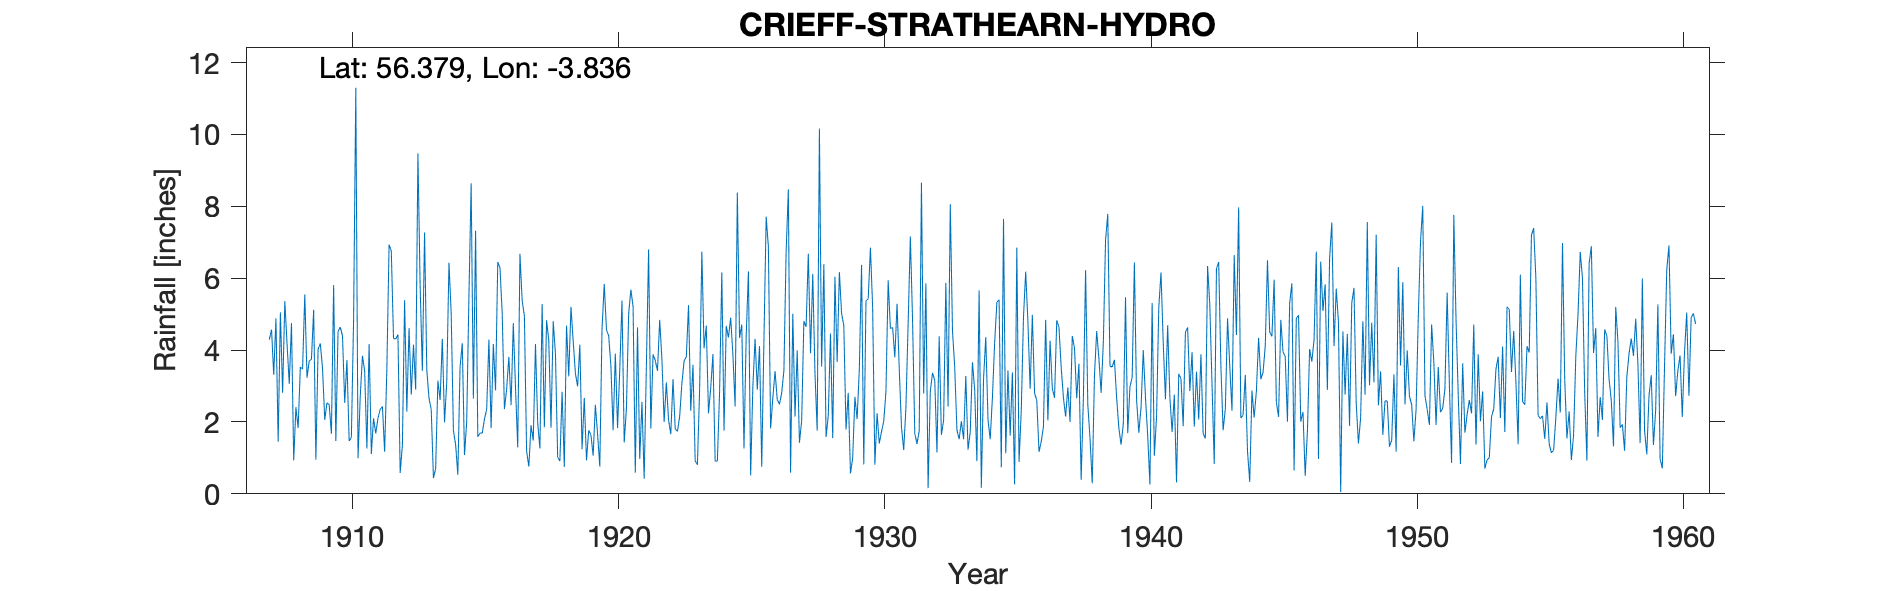

The file beside this chart, header and first rows:
CRIEFF (STRATHEARN HYDRO), , , , , , , , , , , , , , , , , , , , , , , 
Grid ref, NN867223, Long, -3.836, Lat, 56.38, Elevation, 478, ft, , , , , , , , , , , , , , , 
Station no, 5545, , , , , , , , , , , , , , , , , , , , , , 
, 1900, 1901, 1902, 1903, 1904, 1905, 1906, 1907, 1908, 1909, 1910, 1911, 1912, 1913, 1914, 1915, 1916, 1917, 1918, 1919, 1920, 1921, 1922
January, , , , , , , , , 4.18, 5.12, 4.64, 1.26, 4.32, 5.8, 3.11, 2.65, 6.29, 1.18, 4.8, 4.15, 4.56, 5.21, 4.84
February, , , , , , , , , 3.06, 0.95, 4.39, 4.17, 4.31, 3.42, 6.43, 7.32, 5.02, 0.76, 3.9, 1.24, 4.4, 0.59, 3.75
March, , , , , , , , , 4.75, 4.03, 2.53, 1.11, 4.43, 7.27, 5.03, 1.59, 2.36, 1.91, 1.02, 2.67, 3.56, 4.63, 2
April, , , , , , , , , 0.93, 4.18, 3.72, 2.1, 0.58, 3.46, 1.76, 1.69, 2.91, 1.48, 0.91, 0.93, 1.77, 0.97, 3.1
May, , , , , , , , 4.29, 2.41, 3.49, 1.47, 1.68, 1.35, 2.66, 1.37, 1.69, 3.81, 4.17, 2.84, 1.77, 3.9, 2.56, 2.05
June, , , , , , , , 4.57, 1.83, 2.06, 1.57, 2.11, 5.39, 2.35, 0.53, 2.08, 2.47, 1.97, 0.75, 1.64, 1.83, 0.42, 1.66
July, , , , , , , , 3.31, 3.53, 2.53, 4.84, 2.35, 2.29, 0.44, 3.53, 2.35, 4.75, 1.26, 4.68, 1.06, 3.46, 3.57, 3.19
August, , , , , , , , 4.88, 3.47, 2.48, 11.3, 2.43, 4.61, 0.7, 4.19, 4.29, 2.95, 5.28, 3.27, 2.48, 5.38, 6.8, 1.81
September, , , , , , , , 1.45, 5.55, 1.67, 0.99, 1.17, 2.76, 3.15, 1.08, 1.83, 1.29, 1.85, 5.2, 1.65, 1.43, 1.82, 1.74
October, , , , , , , , 5.05, 3.23, 5.81, 2.71, 3.48, 4.15, 2.61, 2.01, 4.17, 6.68, 4.83, 4.25, 0.76, 2.37, 3.88, 2.15
November, , , , , , , , 2.81, 3.7, 1.47, 3.84, 6.93, 2.9, 4.31, 5.5, 2.88, 5.37, 4.26, 3.35, 4.59, 5, 3.71, 3.07
December, , , , , , , , 5.36, 3.74, 4.52, 3.41, 6.76, 9.47, 1.99, 8.64, 6.45, 4.95, 1.84, 2.99, 5.84, 5.68, 3.42, 3.7
Total, , , , , , , , , 40.38, 38.31, 45.41, 35.55, 46.56, 38.16, 43.18, 38.99, 48.85, 30.79, 37.96, 28.78, 43.34, 37.58, 33.06
1907 J-A +T Dup Deleted, , , , , , , , , , , , , , , , , , , , , , , 
from Clathick, , , , , , , , , , , , , , , , , , , , , , , 
Station no, 5545, , , , , , , , , , , , , , , , , , , , , , 
Midas, 15346, , , , , , , , , , , , , , , , , , , , , , 
Hyd Stn, 881185, , , , , , , , , , , , , , , , , , , , , , 
[1907-01-01] [Current], , , , , , , , , , , , , , , , , , , , , , , 
